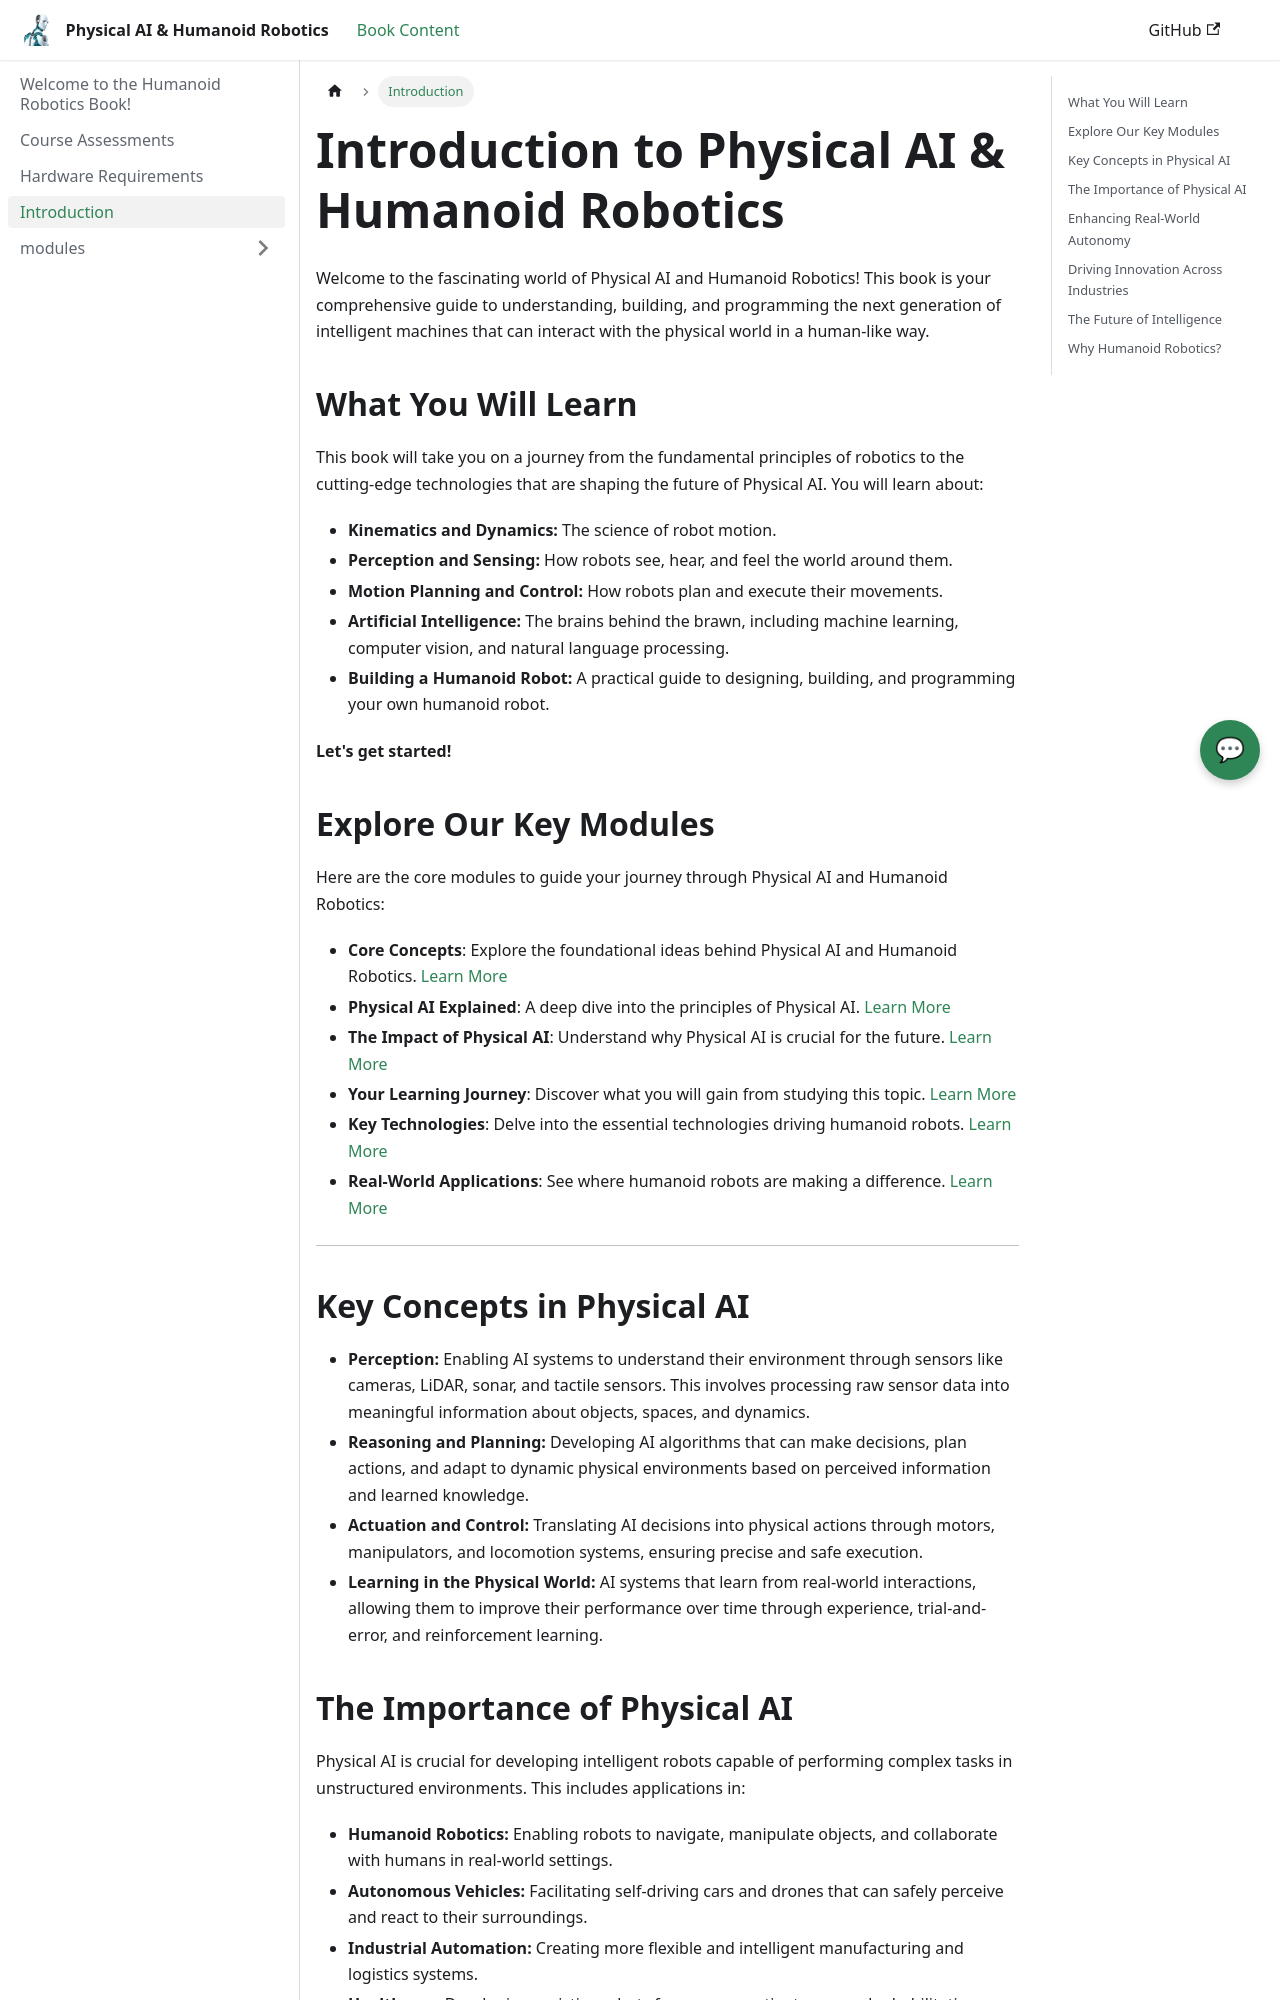

repository: zainabsiddiqui833251/physical-AI-and-humanoid-robot · page: docs/introduction/index.html · generator: docusaurus

---
title: "Introduction"
---

# Introduction to Physical AI & Humanoid Robotics

Welcome to the fascinating world of Physical AI and Humanoid Robotics! This book is your comprehensive guide to understanding, building, and programming the next generation of intelligent machines that can interact with the physical world in a human-like way.

## What You Will Learn

This book will take you on a journey from the fundamental principles of robotics to the cutting-edge technologies that are shaping the future of Physical AI. You will learn about:

*   **Kinematics and Dynamics:** The science of robot motion.
*   **Perception and Sensing:** How robots see, hear, and feel the world around them.
*   **Motion Planning and Control:** How robots plan and execute their movements.
*   **Artificial Intelligence:** The brains behind the brawn, including machine learning, computer vision, and natural language processing.
*   **Building a Humanoid Robot:** A practical guide to designing, building, and programming your own humanoid robot.

**Let's get started!**

## Explore Our Key Modules

Here are the core modules to guide your journey through Physical AI and Humanoid Robotics:

*   **Core Concepts**: Explore the foundational ideas behind Physical AI and Humanoid Robotics. [Learn More](./introduction.md)
*   **Physical AI Explained**: A deep dive into the principles of Physical AI. [Learn More](#)
*   **The Impact of Physical AI**: Understand why Physical AI is crucial for the future. [Learn More](#)
*   **Your Learning Journey**: Discover what you will gain from studying this topic. [Learn More](#)
*   **Key Technologies**: Delve into the essential technologies driving humanoid robots. [Learn More](#)
*   **Real-World Applications**: See where humanoid robots are making a difference. [Learn More](#)

---

## Key Concepts in Physical AI

*   **Perception:** Enabling AI systems to understand their environment through sensors like cameras, LiDAR, sonar, and tactile sensors. This involves processing raw sensor data into meaningful information about objects, spaces, and dynamics.
*   **Reasoning and Planning:** Developing AI algorithms that can make decisions, plan actions, and adapt to dynamic physical environments based on perceived information and learned knowledge.
*   **Actuation and Control:** Translating AI decisions into physical actions through motors, manipulators, and locomotion systems, ensuring precise and safe execution.
*   **Learning in the Physical World:** AI systems that learn from real-world interactions, allowing them to improve their performance over time through experience, trial-and-error, and reinforcement learning.
